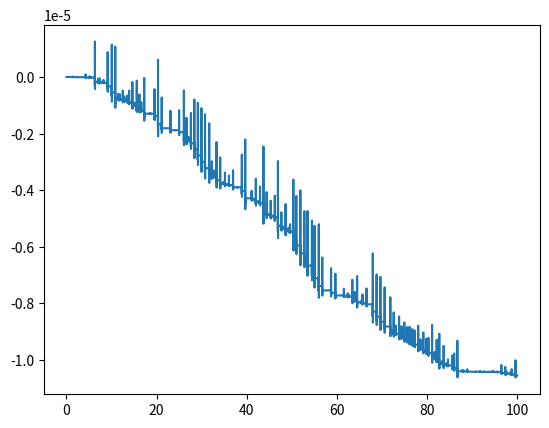

Generate this figure with matplotlib:
# -*- coding: utf-8 -*-
"""
Created on Thu Oct 21 17:03:49 2021

@author: user
"""

import numpy as np
import matplotlib.pyplot as plt

g=9.81
l=0.4
m=1
def f(r):
    th1=r[0]
    th2=r[1]
    om1=r[2]
    om2=r[3]
    fth1=om1
    fth2=om2
    fom1=-(om1**2*np.sin(2*th1-2*th2)+2*om2**2*np.sin(th1-th2)
           +(g/l)*(np.sin(th1-2*th2)+3*np.sin(th1)))/(3-np.cos(2*th1-2*th2))
    fom2=(4*om1**2*np.sin(th1-th2)+om2**2*np.sin(2*th1-2*th2)
           +2*(g/l)*(np.sin(2*th1-th2)-np.sin(th2)))/(3-np.cos(2*th1-2*th2))
    
    return np.array([fth1,fth2,fom1,fom2],float)


t,h=np.linspace(0,100,50000,retstep=True)
the0=0
ome0=0
th1=[]
th2=[]
om1=[]
om2=[]
E=[]
r=np.array([90*np.pi/180,90*np.pi/180,0.0,0.0])
for i in (t):
    E.append(m*l**2*(r[2]**2+0.5*r[3]**2+r[2]*r[3]*np.cos(r[0]-r[1]))-m*g*l*(2*np.cos(r[0])+np.cos(r[1])))
    k1=f(r)*h
    k2=f(r+0.5*k1)*h
    k3=f(r+0.5*k2)*h
    k4=f(r+k3)*h
    r+=(k1+2*k2+2*k3+k4)/6


plt.plot(t,E)
plt.savefig("h7p2c.jpg",dpi=300)
plt.show()